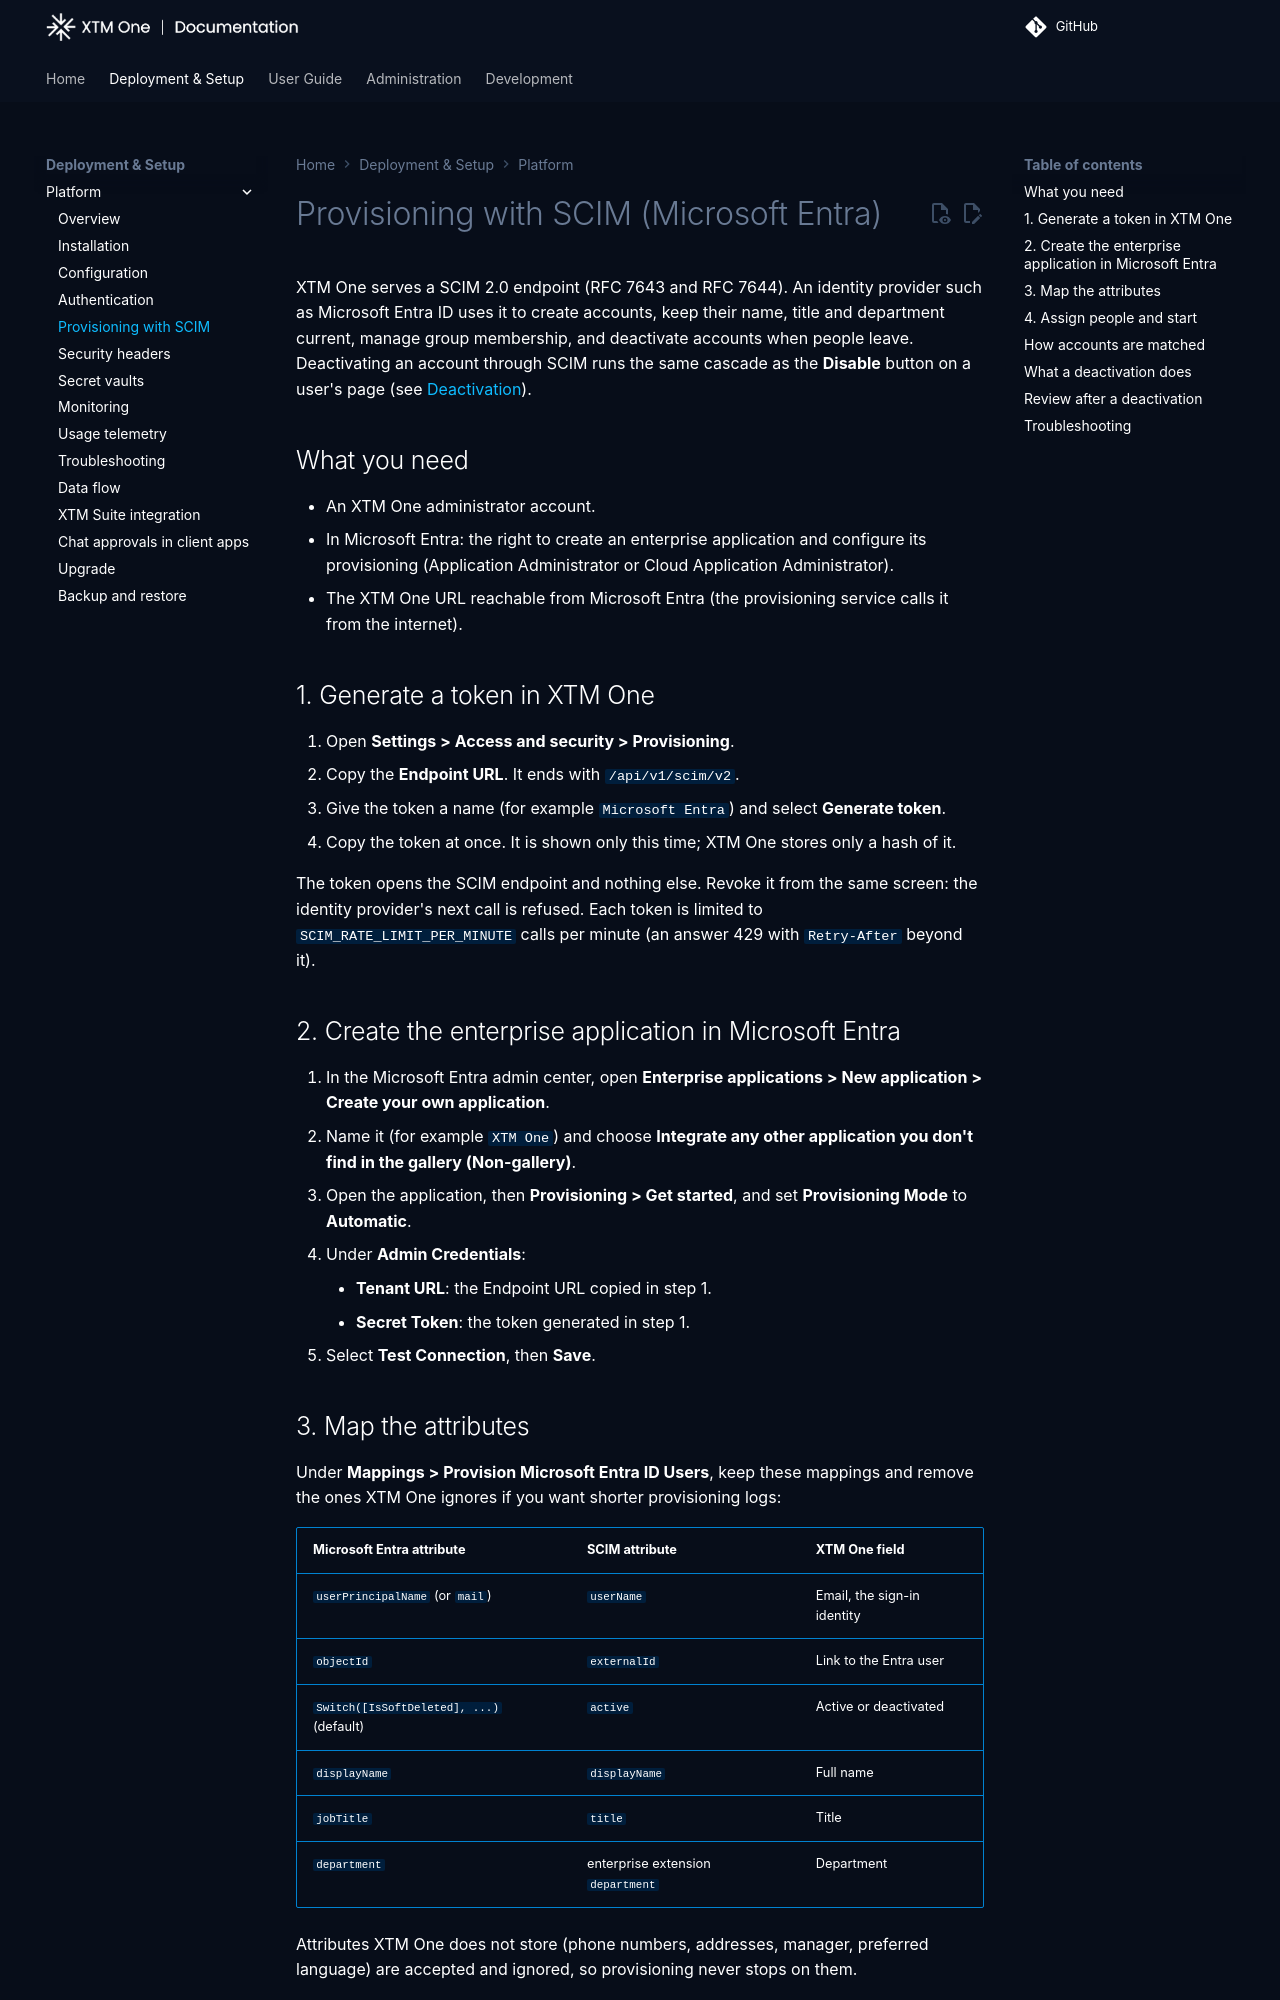

repository: XTM-One-Platform/xtm-one · page: 1.261117.3/deployment/scim-provisioning/index.html · generator: mkdocs

# Provisioning with SCIM (Microsoft Entra)

XTM One serves a SCIM 2.0 endpoint (RFC 7643 and RFC 7644). An identity
provider such as Microsoft Entra ID uses it to create accounts, keep their name,
title and department current, manage group membership, and deactivate accounts
when people leave. Deactivating an account through SCIM runs the same cascade as
the **Disable** button on a user's page (see [Deactivation](#what-a-deactivation-does)).

## What you need

- An XTM One administrator account.
- In Microsoft Entra: the right to create an enterprise application and configure
  its provisioning (Application Administrator or Cloud Application Administrator).
- The XTM One URL reachable from Microsoft Entra (the provisioning service calls
  it from the internet).

## 1. Generate a token in XTM One

1. Open **Settings > Access and security > Provisioning**.
2. Copy the **Endpoint URL**. It ends with `/api/v1/scim/v2`.
3. Give the token a name (for example `Microsoft Entra`) and select **Generate token**.
4. Copy the token at once. It is shown only this time; XTM One stores only a hash of it.

The token opens the SCIM endpoint and nothing else. Revoke it from the same
screen: the identity provider's next call is refused. Each token is limited to
`SCIM_RATE_LIMIT_PER_MINUTE` calls per minute (an answer 429 with `Retry-After`
beyond it).

## 2. Create the enterprise application in Microsoft Entra

1. In the Microsoft Entra admin center, open **Enterprise applications > New application > Create your own application**.
2. Name it (for example `XTM One`) and choose **Integrate any other application you don't find in the gallery (Non-gallery)**.
3. Open the application, then **Provisioning > Get started**, and set **Provisioning Mode** to **Automatic**.
4. Under **Admin Credentials**:
    - **Tenant URL**: the Endpoint URL copied in step 1.
    - **Secret Token**: the token generated in step 1.
5. Select **Test Connection**, then **Save**.

## 3. Map the attributes

Under **Mappings > Provision Microsoft Entra ID Users**, keep these mappings and
remove the ones XTM One ignores if you want shorter provisioning logs:

| Microsoft Entra attribute | SCIM attribute | XTM One field |
|---|---|---|
| `userPrincipalName` (or `mail`) | `userName` | Email, the sign-in identity |
| `objectId` | `externalId` | Link to the Entra user |
| `Switch([IsSoftDeleted], ...)` (default) | `active` | Active or deactivated |
| `displayName` | `displayName` | Full name |
| `jobTitle` | `title` | Title |
| `department` | enterprise extension `department` | Department |

Attributes XTM One does not store (phone numbers, addresses, manager, preferred
language) are accepted and ignored, so provisioning never stops on them.

To provision groups, enable **Provision Microsoft Entra ID Groups** and keep
`displayName`, `objectId` (as `externalId`) and `members`. SCIM manages only the
memberships it adds: a member an administrator or SAML group sync added stays.
